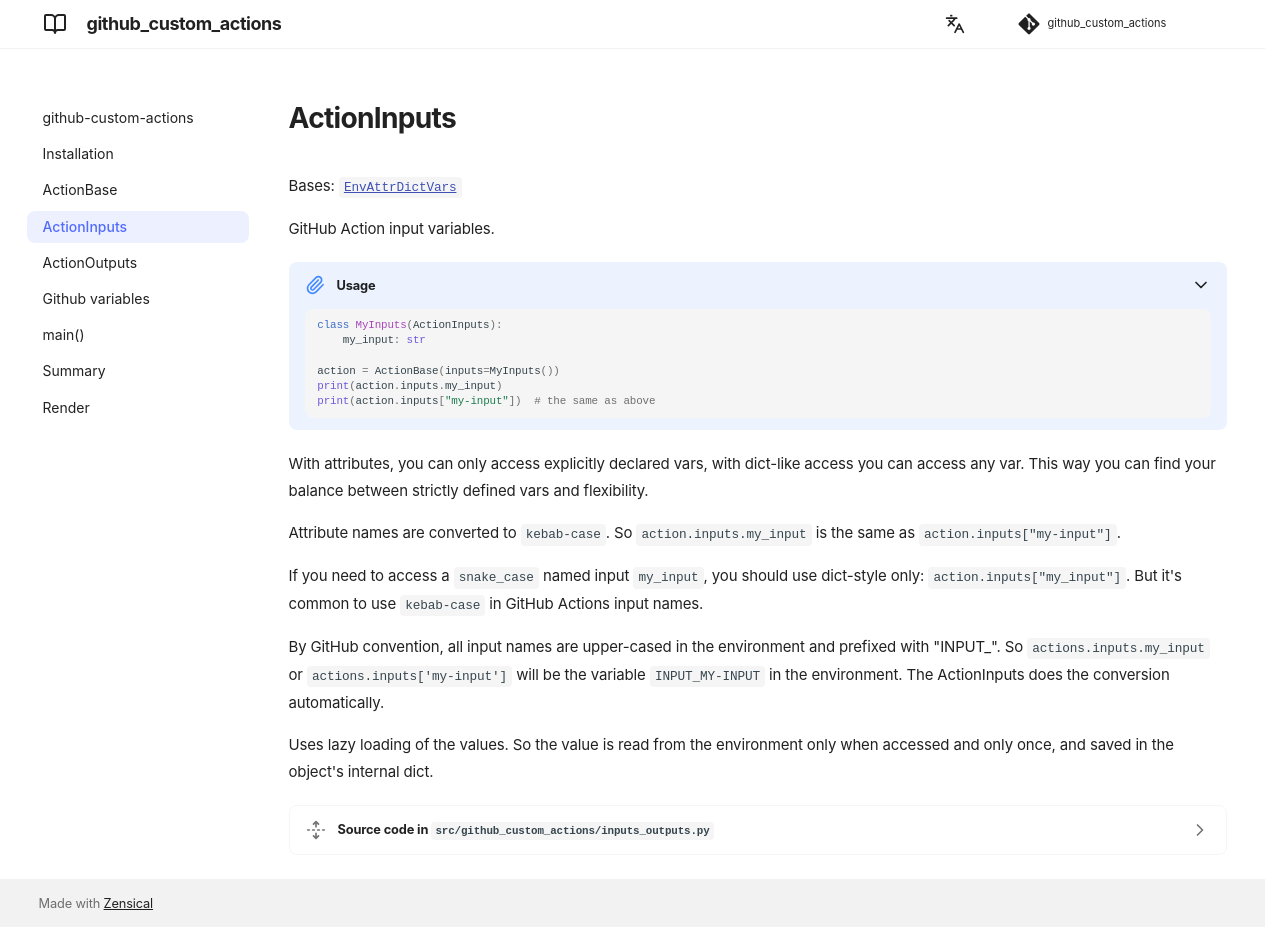

repository: andgineer/github-custom-actions · page: inputs/index.html · generator: mkdocs

Входные переменные GitHub Action (inputs)

Использование:
```python
class MyInputs(ActionInputs):
    my_input: str

action = ActionBase(inputs=MyInputs())
print(action.inputs.my_input)
print(action.inputs["my-input"])  # то же самое, что и выше
```

Имена атрибутов преобразуются в `kebab-case`.
Таким образом, `action.inputs.my_input` тоже самое, что и `action.inputs["my-input"]`.

Если вам нужно получить доступ к входному параметру с именем в `snake_case` `my_input`, вы должны
использовать стиль словаря: `action.inputs["my_input"]`.
Но обычно в GitHub Actions имена входных данных используются в `kebab-case`.

По соглашению GitHub все имена входных данных преобразуются в верхний регистр в окружении и имеют
префикс "INPUT_".
Таким образом, `actions.inputs.my_input` или `actions.inputs['my-input']` будет переменной
`INPUT_MY-INPUT` в окружении.
ActionInputs автоматически выполняет преобразование.

Использует ленивую загрузку значений.
Таким образом, значение считывается из окружения только при доступе к нему и только один раз,
и сохраняется во внутреннем словаре объекта.
